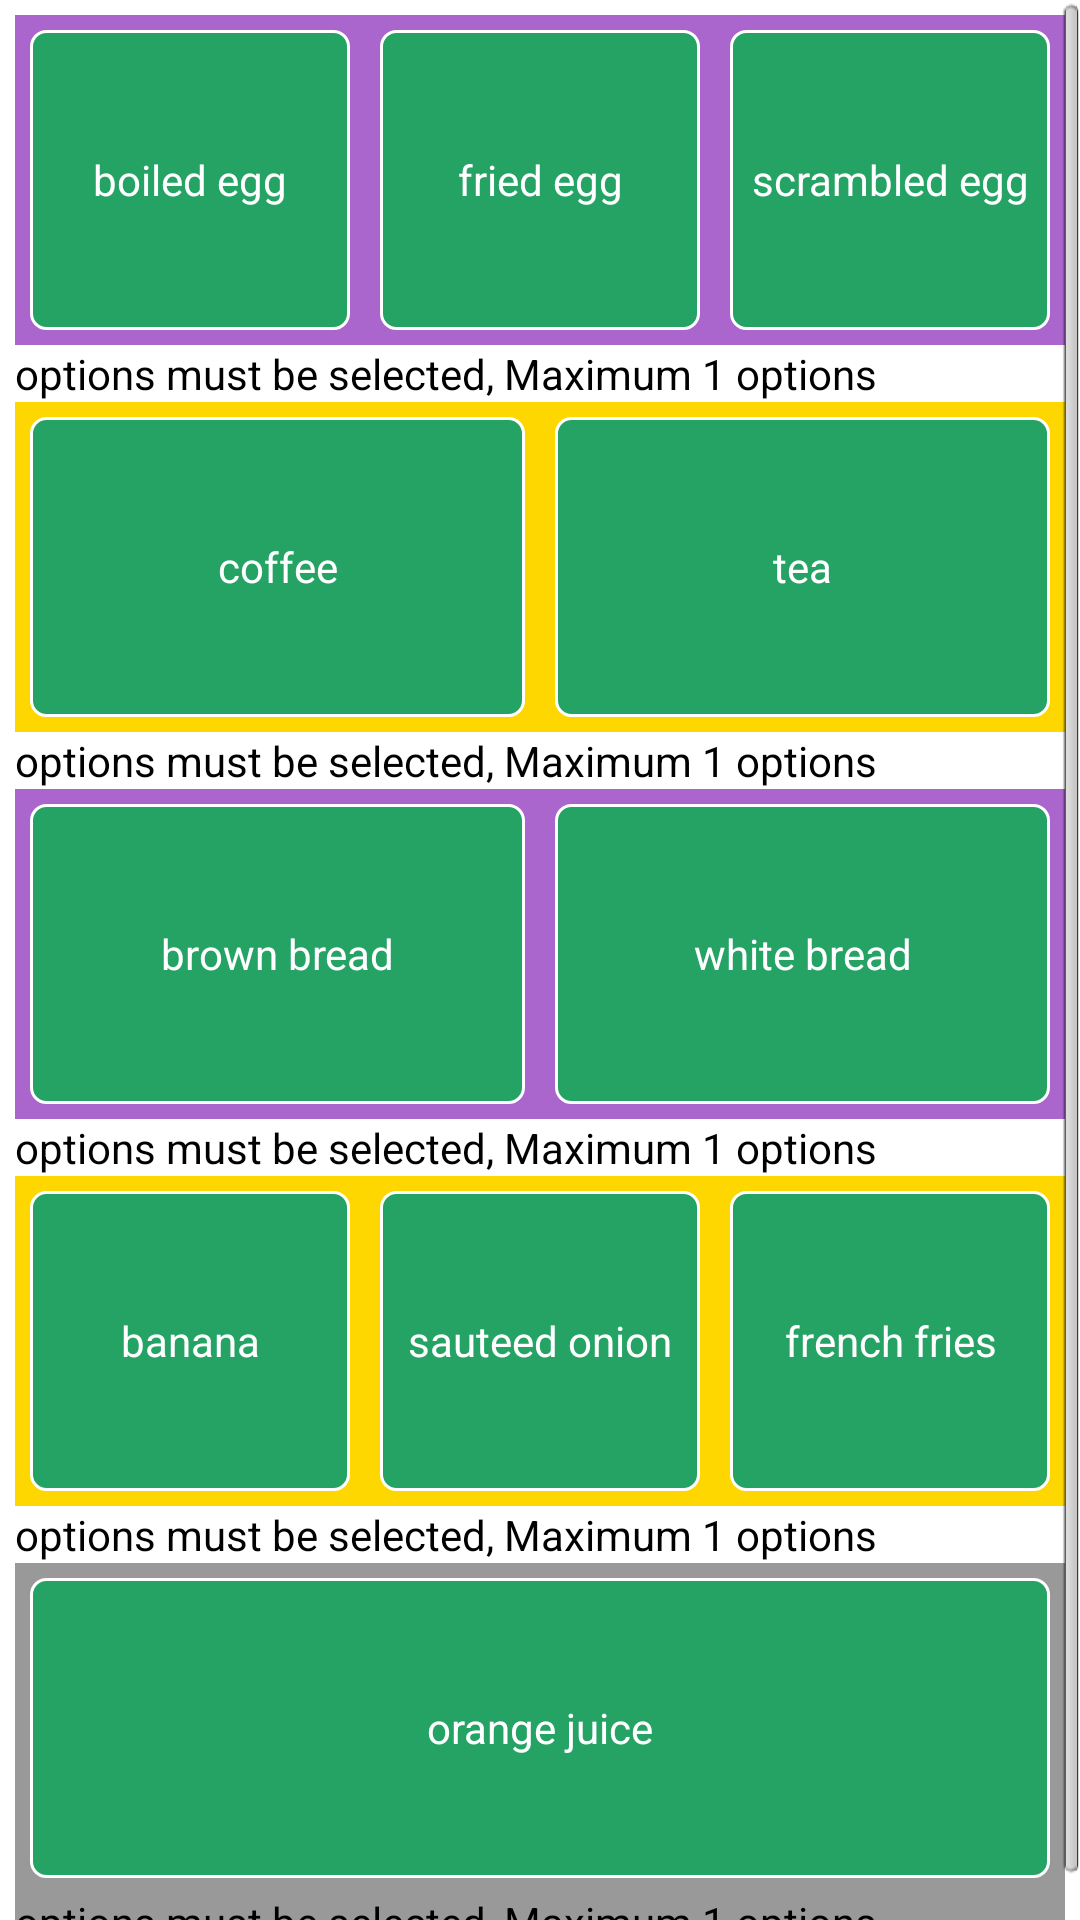

Write the Android layout XML for this screen, with the resource values it uses.
<!-- AndroidManifest.xml: application theme AppTheme -->
<!-- res/layout/options.xml -->
<?xml version="1.0" encoding="utf-8"?>
<ScrollView xmlns:android="http://schemas.android.com/apk/res/android"
    android:layout_width="match_parent"
    android:layout_height="wrap_content"
    >
<LinearLayout 
    android:id="@+id/options"
    android:layout_width="match_parent"
    android:layout_height="wrap_content"
    android:orientation="vertical"
    android:padding="5dp" >

    <LinearLayout
        android:layout_width="match_parent"
        android:layout_height="wrap_content"
        android:orientation="horizontal"        
        android:background="@android:color/holo_purple" >

        <Button
            android:id="@+id/begg"
            android:layout_width="0dp"
            android:layout_height="wrap_content"
            android:layout_weight="1"
            android:background="@drawable/selector"
            android:text="boiled egg"
            android:textColor="#FFFFFF" 
            android:layout_margin="5dp"
            />

        <Button
            android:layout_width="0dp"
            android:layout_height="wrap_content"
            android:layout_weight="1"
            android:background="@drawable/selector"
            android:text="fried egg"
            android:layout_margin="5dp"
            android:textColor="#FFFFFF" />

        <Button
            android:layout_width="0dp"
            android:layout_height="wrap_content"
            android:layout_weight="1"
            android:background="@drawable/selector"
            android:text="scrambled egg"
            android:layout_margin="5dp"
            android:textColor="#FFFFFF" />
    </LinearLayout>

    <TextView
        android:layout_width="match_parent"
        android:layout_height="wrap_content"
        android:layout_weight="1"
        android:text="options must be selected, Maximum 1 options"
        android:textColor="#000000" />

    <LinearLayout
        android:layout_width="match_parent"
        android:layout_height="wrap_content"
        android:orientation="horizontal"
        android:background="#ffd700" >

        <Button
            android:id="@+id/coffee"
            android:layout_width="0dp"
            android:layout_height="wrap_content"
            android:layout_weight="1"
            android:background="@drawable/selector"
            android:text="coffee"
            android:layout_margin="5dp"
            android:textColor="#FFFFFF" />

        <Button
            android:layout_width="0dp"
            android:layout_height="wrap_content"
            android:layout_weight="1"
            android:background="@drawable/selector"
            android:text="tea"
            android:layout_margin="5dp"
            android:textColor="#FFFFFF" />
    </LinearLayout>

    <TextView
        android:layout_width="match_parent"
        android:layout_height="wrap_content"
        android:layout_weight="1"
        android:text="options must be selected, Maximum 1 options"
        android:textColor="#000000" />

    <LinearLayout
        android:layout_width="match_parent"
        android:layout_height="wrap_content"
        android:orientation="horizontal" 
        android:background="@android:color/holo_purple">

        <Button
            android:id="@+id/bread"
            android:layout_width="0dp"
            android:layout_height="wrap_content"
            android:layout_weight="1"
            android:background="@drawable/selector"
            android:text="brown bread"
            android:layout_margin="5dp"
            android:textColor="#FFFFFF" />

        <Button
            android:layout_width="0dp"
            android:layout_height="wrap_content"
            android:layout_weight="1"
            android:background="@drawable/selector"
            android:text="white bread"
            android:layout_margin="5dp"
            android:textColor="#FFFFFF" />
    </LinearLayout>

    <TextView
        android:layout_width="match_parent"
        android:layout_height="wrap_content"
        android:layout_weight="1"
        android:text="options must be selected, Maximum 1 options"
        android:textColor="#000000" />

    <LinearLayout
        android:layout_width="match_parent"
        android:layout_height="wrap_content"
        android:orientation="horizontal"
        android:background="#ffd700" >

        <Button
            android:id="@+id/banana"
            android:layout_width="0dp"
            android:layout_height="wrap_content"
            android:layout_weight="1"
            android:background="@drawable/selector"
            android:text="banana"
            android:layout_margin="5dp"
            android:textColor="#FFFFFF" />

        <Button
            android:layout_width="0dp"
            android:layout_height="wrap_content"
            android:layout_weight="1"
            android:background="@drawable/selector"
            android:text="sauteed onion"
            android:layout_margin="5dp"
            android:textColor="#FFFFFF" />

        <Button
            android:layout_width="0dp"
            android:layout_height="wrap_content"
            android:layout_weight="1"
            android:background="@drawable/selector"
            android:text="french fries"
            android:layout_margin="5dp"
            android:textColor="#FFFFFF" />
    </LinearLayout>

    <TextView
        android:layout_width="match_parent"
        android:layout_height="wrap_content"
        android:layout_weight="1"
        android:text="options must be selected, Maximum 1 options"
        android:textColor="#000000" />

    <LinearLayout
        android:layout_width="match_parent"
        android:layout_height="wrap_content"
        android:orientation="vertical"
        android:background="#999999" >

        <Button
            android:id="@+id/juice"
            android:layout_width="match_parent"
            android:layout_height="wrap_content"
            android:layout_weight="1"
            android:background="@drawable/selector"
            android:text="orange juice"
            android:layout_margin="5dp"
            android:textColor="#FFFFFF" />

        <TextView
            android:layout_width="match_parent"
            android:layout_height="wrap_content"
            android:layout_weight="1"
            android:text="options must be selected, Maximum 1 options"
            android:textColor="#000000" />
    </LinearLayout>

</LinearLayout>
</ScrollView>
<!-- resources referenced by this layout -->
<resources>
  <!-- drawable selector (drawable) -->
  <?xml version="1.0" encoding="utf-8"?>
  <selector xmlns:android="http://schemas.android.com/apk/res/android">
      <item android:drawable="@drawable/deselect" android:state_selected="true"/>
      <item android:drawable="@android:color/holo_red_dark" android:state_pressed="true"/>
      <item android:drawable="@drawable/buttontable"/>
  
  </selector>
  <style name="AppTheme" parent="AppBaseTheme">
          
           <item name="android:fastScrollThumbDrawable">@drawable/fastscroll_thumb_holo</item>
          <item name="android:fastScrollOverlayPosition">atThumb</item>
          <item name="android:fastScrollTextColor">@color/apptheme_color</item>
          <item name="android:fastScrollTrackDrawable">@drawable/fastscroll_thumb_pressed_holo</item>
          <item name="android:fastScrollPreviewBackgroundRight">@drawable/bg_default_focused_holo_light</item>
      </style>
  <!-- drawable deselect (drawable) -->
  <?xml version="1.0" encoding="utf-8"?>
  <shape xmlns:android="http://schemas.android.com/apk/res/android"
      android:shape="rectangle" >
  
      <corners android:radius="5dp" />
  
      <solid android:color="#ff9800" />
  
      <padding
          android:bottom="5dp"
          android:left="5dp"
          android:right="5dp"
          android:top="5dp" />
  
      <size
          android:height="100dp"
          android:width="0dp" />
  
      <stroke
          android:width="1dp"
          android:color="#ffffff" />
      
      
  
  </shape>
  <!-- drawable buttontable (drawable) -->
  <?xml version="1.0" encoding="utf-8"?>
  <shape xmlns:android="http://schemas.android.com/apk/res/android"
      android:shape="rectangle" >
  
      <corners android:radius="5dp" />
  
      <solid android:color="#24A365" />
  
      <padding
          android:bottom="5dp"
          android:left="5dp"
          android:right="5dp"
          android:top="5dp" />
  
      <size
          android:height="100dp"
          android:width="0dp" />
  
      <stroke
          android:width="1dp"
          android:color="#ffffff" />
      
      
  
  </shape>
  <style name="AppBaseTheme" parent="android:Theme.Light">
          
      </style>
  <color name="apptheme_color">#DA4A38</color>
</resources>
